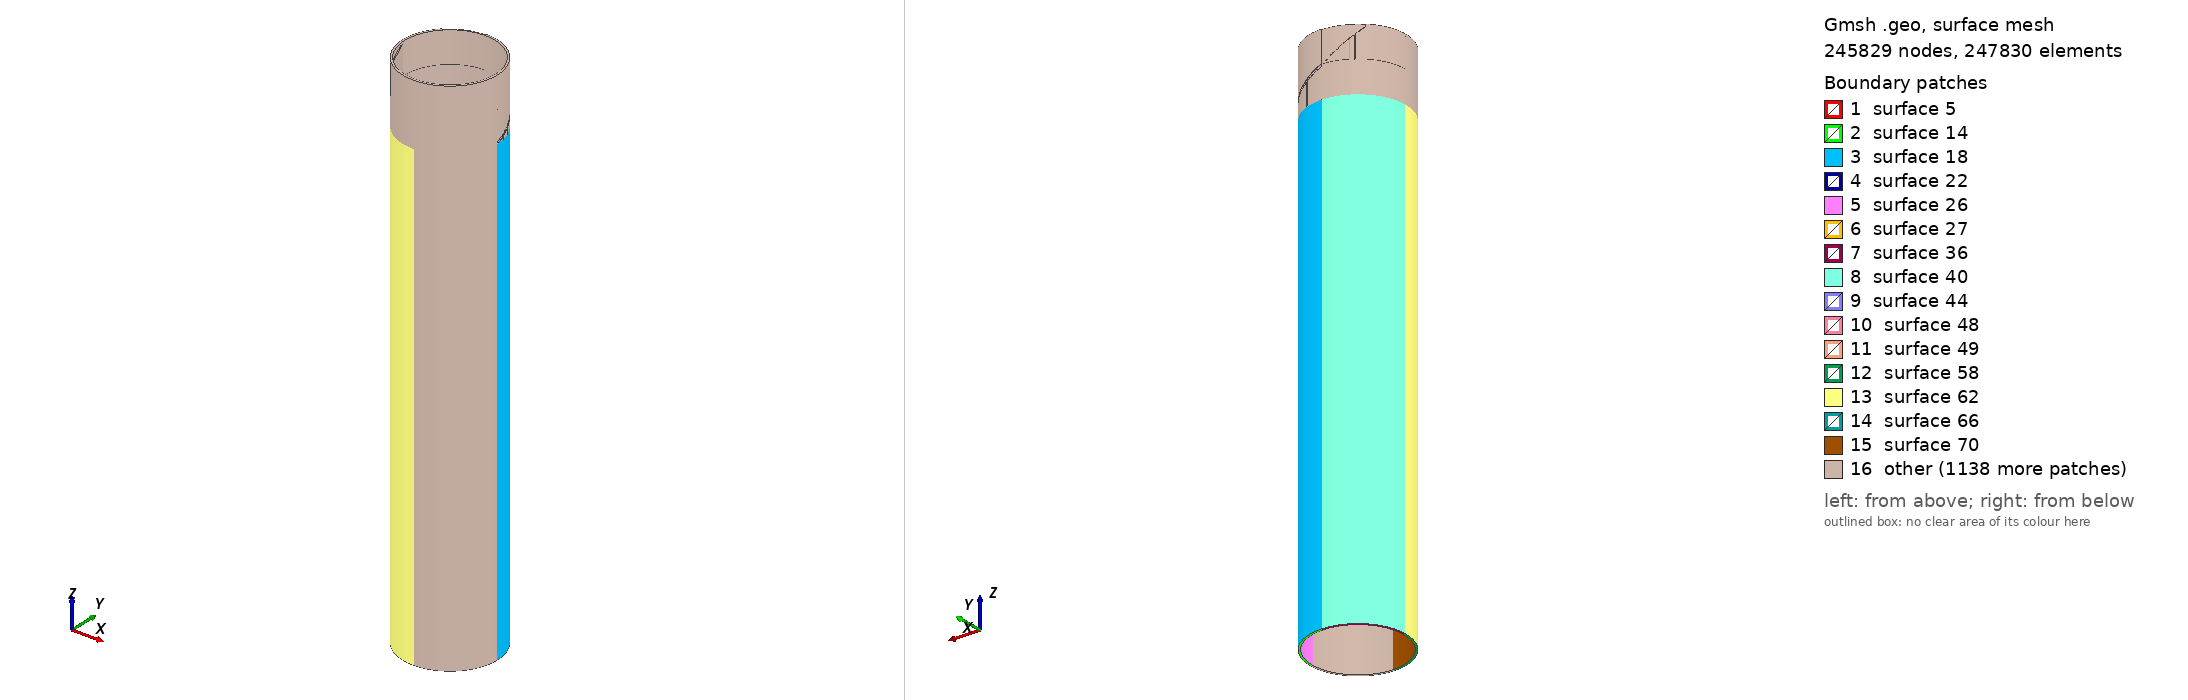

Gmsh geometry script, surface-meshed: 245829 nodes, 247830 surface elements. Boundary patches (legend numbers): 1 surface 5, 2 surface 14, 3 surface 18, 4 surface 22, 5 surface 26, 6 surface 27, 7 surface 36, 8 surface 40, 9 surface 44, 10 surface 48, 11 surface 49, 12 surface 58, 13 surface 62, 14 surface 66, 15 surface 70, 16 other. Left view from above one corner, right view from below the opposite corner. The script declares no physical surfaces, so the legend lists its geometric surfaces. The drawing asked Gmsh for element sizes between 1% and 20% of the model's largest extent; the script's own settings can give other sizes.

=== Inclined_Case_I_2_dev.geo (drawn) ===
// Gmsh project created on Wed Oct 26 09:00:10 2016

PipeLength = 5;
NlayersThickness = 75;
NlayersLength = 500;

CrackDepth = 3/6;
CrackLength = 0.1;
NumberOfLengthElm = 100;// (CrackLength/PipeLength)*NlayersLength; or 200  (Number of elements for the carck section)
DmgAngle = Pi/2; 
DmgAngle2 = Pi/4; // Should be less than Pi/2 for this code!
np = 4; // number of elements for crack's width


R_in = 0.14605;
R_out = 0.1524;
CrackLoc = 1.5; // corner of the crack


DmgCoefMsh = DmgAngle/(Pi/2);
Printf("Damage Mesh Coefficient number (in circumference) is %f",DmgCoefMsh);
DmgCoefMsh2 = (Pi/2-DmgAngle)/(Pi/2);
Printf("Element size (in length) is %f", PipeLength/NlayersLength);
ZGap = np * (CrackLength/NumberOfLengthElm);


CrackLengthRatio = CrackLength / PipeLength;
RemainThickness = CrackDepth*(R_out - R_in);
R_outCr = R_in + RemainThickness;
NlayersLengthRemain = ((PipeLength-(CrackLoc+CrackLength))/PipeLength)*NlayersLength;
Printf("Number of elements (in length) before the defect section is %f",NlayersLength);
Printf("Number of elements (in length) after the defect section is %f",NlayersLengthRemain);

IntactCoefMesh = CrackLoc/PipeLength;

//Mesh.CharacteristicLengthFromCurvature = 1;
PointCoefMesh = 0.0012;
//----------------------------------------- Section of the pipe before the defect
Point(1) = {R_in, 0, 0, PointCoefMesh};
Point(2) = {R_out, 0, 0, PointCoefMesh};
Line(1) = {1,2};

surfaceVector_L_1[]=Extrude {0,0,CrackLoc} {
	Line{1}; Layers{IntactCoefMesh*NlayersLength};Recombine;
};

//+
surfaceVector_bd_V1[] = Extrude {{0, 0, 1}, {0, 0, 0}, DmgAngle} {
  Surface{surfaceVector_L_1[1]}; Layers{DmgCoefMsh*NlayersThickness};Recombine;
};
Printf("Suface numbers are %f,%f,%f,%f,%f,%f",surfaceVector_bd_V1[0],surfaceVector_bd_V1[1],surfaceVector_bd_V1[2],surfaceVector_bd_V1[3],surfaceVector_bd_V1[4],surfaceVector_bd_V1[5]);

surfaceVector_bd_V2[] = Extrude {{0, 0, 1}, {0, 0, 0}, Pi/2-DmgAngle} {
  Surface{surfaceVector_bd_V1[0]}; Layers{DmgCoefMsh2*NlayersThickness};Recombine;
};


surfaceVector_bd_V3[]=Extrude {{0, 0, 1}, {0, 0, 0}, Pi/2} {
  Surface{surfaceVector_bd_V2[0]}; Layers{NlayersThickness};Recombine;
};

surfaceVector_bd_V4[]=Extrude {{0, 0, 1}, {0, 0, 0}, Pi/2} {
  Surface{surfaceVector_bd_V3[0]}; Layers{NlayersThickness};Recombine;
};

surfaceVector_bd_V5[]=Extrude {{0, 0, 1}, {0, 0, 0}, Pi/2} {
  Surface{surfaceVector_bd_V4[0]}; Layers{NlayersThickness};Recombine;
};

//######################################################################################################
//----------------------------------------- Section of the pipe with defect  (First Pi/2)
//----------------- Damage Itself (start)
//-------- Thin layer of the crack section
Point(3000) = {R_in, 0, CrackLoc, PointCoefMesh};
Point(4000) = {R_outCr, 0, CrackLoc, PointCoefMesh};
Line(3000) = {3000,4000};

surfaceVector_L_30[]=Extrude {{0,0,1},{0,0,CrackLoc},DmgAngle}{
        Line{3000}; Layers{DmgCoefMsh*NlayersThickness};Recombine;
};

surfaceVector_d_V30[]=Extrude {0,0,CrackLength} {
  Surface{3004}; Layers{NumberOfLengthElm}; Recombine;
};

//-------- The rest of the Pi/2 section
Point(300) = {R_in*Cos(DmgAngle), R_in*Sin(DmgAngle), CrackLoc, PointCoefMesh};
Point(400) = {R_out*Cos(DmgAngle), R_out*Sin(DmgAngle), CrackLoc, PointCoefMesh};
Line(300) = {300,400};

surfaceVector_L_3[]=Extrude {0,0,CrackLength}{
        Line{300}; Layers{NumberOfLengthElm};Recombine;
};

surfaceVector_d_V3[]=Extrude {{0, 0, 1}, {0, 0, 0}, Pi/2-DmgAngle} {
  Surface{surfaceVector_L_3[1]}; Layers{DmgCoefMsh2*NlayersThickness};Recombine;
};
//----------------- Damage Itself (End)

surfaceVector_d_V4[]=Extrude {{0, 0, 1}, {0, 0, 0}, Pi/2} {
  Surface{surfaceVector_d_V3[0]}; Layers{NlayersThickness};Recombine;
};

surfaceVector_d_V5[]=Extrude {{0, 0, 1}, {0, 0, 0}, Pi/2} {
  Surface{surfaceVector_d_V4[0]}; Layers{NlayersThickness};Recombine;
};

surfaceVector_d_V6[]=Extrude {{0, 0, 1}, {0, 0, 0}, Pi/2} {
  Surface{surfaceVector_d_V5[0]}; Layers{NlayersThickness};Recombine;
};

//--------------------------------------- Damage Cont'd
//----------------- Inclined section from the entrance
//ElementLength = PipeLength/NlayersLength;
jj = 0;
th(0) = 0;
//Printf("CrackLength/(DmgCoefMsh*NlayersThickness) = %f",CrackLength/(DmgCoefMsh*NlayersThickness));
For jj In {1:DmgCoefMsh*NlayersThickness:1.0}
  //Printf("jj is %f",jj);
  th(jj) = (DmgAngle/(DmgCoefMsh*NlayersThickness))*jj;
  //Printf("For jj = %f th = %f",jj,th(jj));
  Point(10000+20*jj) = {R_outCr*Cos(th(jj-1)), R_outCr*Sin(th(jj-1)), CrackLoc , PointCoefMesh};
  Point(20000+50*jj) = {R_out*Cos(th(jj-1)), R_out*Sin(th(jj-1)), CrackLoc, PointCoefMesh};
  Line(20000+100*jj) = {10000+20*jj,20000+50*jj};

  Zcoord = CrackLoc + jj * ( (CrackLength-ZGap)/(DmgCoefMsh*NlayersThickness) );
  ZcoordNew = Zcoord - CrackLoc - ZGap;
  TempVal = Fmod ( Fabs(ZcoordNew), CrackLength/NumberOfLengthElm );
  //Printf("Fmod for Fabs(%f), %f is %f",ZcoordNew,CrackLength/NumberOfLengthElm,TempVal);
  If (TempVal !=0)
    ZcoordNew = ZcoordNew + (CrackLength/NumberOfLengthElm-TempVal);
  EndIf
  //TempVal2 = Fmod ( Fabs(ZcoordNew), CrackLength/NumberOfLengthElm );
  //Printf("New Fmod for Fabs(%f), %f is %f",ZcoordNew,CrackLength/NumberOfLengthElm,TempVal2);
  
  surfaceVector_L_300[]=Extrude {{0,0,1},{0, 0, CrackLoc},th(jj)-th(jj-1)}{
        Line{20000+100*jj}; Layers{1};Recombine;
        //Line{20000+100*jj}; Layers{((th(jj)-th(jj-1))/(DmgAngle))*DmgCoefMsh*NlayersThickness};Recombine;
  };
  
  If (ZcoordNew>=(CrackLength/NumberOfLengthElm))
    nlayer = Ceil(Fabs(ZcoordNew/CrackLength)*NumberOfLengthElm); 
    surfaceVector_d_V300[]=Extrude {0,0,ZcoordNew} {
      Surface{surfaceVector_L_300[1]}; Layers{nlayer};Recombine;
    };
    Printf("For jj=%g, number of elements in axial direction is %g", jj, nlayer );
  EndIf


EndFor

//Printf("Volumes are: %f",VolumeNumbers);
//----------------- Inclined section from the end 
jj = 0;
th(0)=0;
For jj In {1:DmgCoefMsh*NlayersThickness-1:1.0}

  th(jj) = DmgAngle/(DmgCoefMsh*NlayersThickness)*jj;

  Point(100000+20*jj) = {R_outCr*Cos(th(jj)), R_outCr*Sin(th(jj)), CrackLoc+CrackLength , PointCoefMesh};
  Point(200000+50*jj) = {R_out*Cos(th(jj)), R_out*Sin(th(jj)), CrackLoc+CrackLength , PointCoefMesh};
  Line(200000+100*jj) = {100000+20*jj,200000+50*jj};

  Zcoord = (CrackLength) - jj * ( (CrackLength-ZGap)/(DmgCoefMsh*NlayersThickness));
  ZcoordNew = -Zcoord + ZGap;
  TempVal = Fmod ( Fabs(ZcoordNew), CrackLength/NumberOfLengthElm );
  //Printf("Fmod for Fabs(%f), %f is %f",ZcoordNew,CrackLength/NumberOfLengthElm,TempVal);
  ZcoordNew = ZcoordNew + (TempVal!=0)*(CrackLength/NumberOfLengthElm+TempVal);
  //TempVal2 = Fmod ( Fabs(ZcoordNew), CrackLength/NumberOfLengthElm );
  //Printf("New Fmod for Fabs(%f), %f is %f",ZcoordNew,CrackLength/NumberOfLengthElm,TempVal2);
  //Printf("Zcoord is %f",Zcoord);
  surfaceVector_L_3000[]=Extrude {{0,0,-1},{0, 0, CrackLoc+CrackLength},th(jj)-th(jj-1)}{
        Line{200000+100*jj}; Layers{1};Recombine;
  };
  
  If (Fabs(ZcoordNew)>=(CrackLength/NumberOfLengthElm))
    nlayer = Round(Fabs((ZcoordNew/CrackLength))*NumberOfLengthElm);
    surfaceVector_d_V3000[]=Extrude {0,0,ZcoordNew} {
  	Surface{surfaceVector_L_3000[1]}; Layers{nlayer};Recombine;
    };
  InnerSurfNumber2(jj)=surfaceVector_d_V3000[5];
  EndIf

EndFor
//######################################################################################################

//######################################################################################################
//----------------------------------------- Section of the pipe with defect  (Second Pi/2)
//----------------- Damage Itself (start)
//-------- Thin layer of the crack section
Point(300000) = {0, R_in, CrackLoc+CrackLength, PointCoefMesh};
Point(400000) = {0, R_outCr, CrackLoc+CrackLength, PointCoefMesh};
Line(300000) = {300000,400000};

surfaceVector_L_3000[]=Extrude {{0,0,1},{0,0,CrackLoc+CrackLength},DmgAngle2}{
        Line{300000}; Layers{(DmgAngle2/(Pi/2))*NlayersThickness};Recombine;
};

surfaceVector_d_V3000[]=Extrude {0,0,CrackLength} {
  Surface{300004}; Layers{NumberOfLengthElm}; Recombine;
};

//-------- The rest of the Pi/2 section
Point(30000) = {-R_in*Cos(DmgAngle2), R_in*Sin(DmgAngle2), CrackLoc+CrackLength, PointCoefMesh};
Point(40000) = {-R_out*Cos(DmgAngle2), R_out*Sin(DmgAngle2), CrackLoc+CrackLength, PointCoefMesh};
Line(30000) = {30000,40000};

surfaceVector_L_3000[]=Extrude {0,0,CrackLength}{
        Line{30000}; Layers{NumberOfLengthElm};Recombine;
};

surfaceVector_d_V300[]=Extrude {{0, 0, 1}, {0, 0, 0}, Pi/2-DmgAngle2} {
  Surface{surfaceVector_L_3000[1]}; Layers{( (Pi/2-DmgAngle2)/(Pi/2) )*NlayersThickness};Recombine;
};
//----------------- Damage Itself (End)

surfaceVector_d_V400[]=Extrude {{0, 0, 1}, {0, 0, 0}, Pi/2} {
  Surface{surfaceVector_d_V300[0]}; Layers{NlayersThickness};Recombine;
};

surfaceVector_d_V500[]=Extrude {{0, 0, 1}, {0, 0, 0}, Pi/2} {
  Surface{surfaceVector_d_V400[0]}; Layers{NlayersThickness};Recombine;
};

surfaceVector_d_V600[]=Extrude {{0, 0, 1}, {0, 0, 0}, Pi/2} {
  Surface{surfaceVector_d_V500[0]}; Layers{NlayersThickness};Recombine;
};

//--------------------------------------- Damage Cont'd
//----------------- Inclined section from the entrance

jj = 0;
th(0) = 0;
For jj In {1:(DmgAngle2/(Pi/2) )*NlayersThickness:1.0}
  th(jj) = DmgAngle2/(  (DmgAngle2/(Pi/2) )  *NlayersThickness)*jj;
  th(jj) = DmgAngle2+th(jj);
  Point(70000+20*jj) = {-R_outCr*Cos(th(jj-1)), R_outCr*Sin(th(jj-1)), CrackLoc+CrackLength , PointCoefMesh};
  Point(80000+50*jj) = {-R_out*Cos(th(jj-1)), R_out*Sin(th(jj-1)), CrackLoc+CrackLength, PointCoefMesh};

  Line(80000+100*jj) = {70000+20*jj,80000+50*jj};

  Zcoord = CrackLoc+2*CrackLength - jj * ( (CrackLength-ZGap)/( (DmgAngle2/(Pi/2)) *NlayersThickness) );
  ZcoordNew = Zcoord - (CrackLoc+CrackLength) - ZGap;
  TempVal = Fmod ( Fabs(ZcoordNew), CrackLength/NumberOfLengthElm );
  
  If (TempVal !=0)
    ZcoordNew = ZcoordNew + (CrackLength/NumberOfLengthElm-TempVal);
  EndIf
  
  
  surfaceVector_L_30000[]=Extrude {{0,0,1},{0, 0, CrackLoc+CrackLength},th(jj)-th(jj-1)}{
        Line{80000+100*jj}; Layers{1};Recombine;
  };
  
  If (ZcoordNew>=ZGap)
    nlayer = Ceil(Fabs(ZcoordNew/CrackLength)*NumberOfLengthElm); 
    surfaceVector_d_V30000[]=Extrude {0,0,ZcoordNew} {
      Surface{surfaceVector_L_30000[1]}; Layers{nlayer};Recombine;
    };
    Printf("For jj=%g, number of elements in axial direction is %g", jj, nlayer );
  EndIf


EndFor

//Printf("Volumes are: %f",VolumeNumbers);


// ###############################################################################################################



//----------------------------------------- Rest of the pipe
//Point(500) = {R_in, 0, CrackLoc+CrackLength, PointCoefMesh};
//Point(600) = {R_out, 0, CrackLoc+CrackLength, PointCoefMesh};
//Line(500) = {500,600};

//surfaceVector_L_4[]=Extrude {0,0,PipeLength-(CrackLoc+CrackLength)} {
//        Line{500}; Layers{NlayersLengthRemain};Recombine;
//};

//surfaceVector_ad_V1[]=Extrude {{0, 0, 1}, {0, 0, 0}, DmgAngle} {
//  Surface{surfaceVector_L_4[1]}; Layers{DmgCoefMsh*NlayersThickness};Recombine;
//};

//surfaceVector_ad_V2[]=Extrude {{0, 0, 1}, {0, 0, 0}, Pi/2-DmgAngle} {
//  Surface{surfaceVector_ad_V1[0]}; Layers{DmgCoefMsh2*NlayersThickness};Recombine;
//};

//surfaceVector_ad_V3[]=Extrude {{0, 0, 1}, {0, 0, 0}, Pi/2} {
//  Surface{surfaceVector_ad_V2[0]}; Layers{NlayersThickness};Recombine;
//};

//surfaceVector_ad_V4[]=Extrude {{0, 0, 1}, {0, 0, 0}, Pi/2} {
//  Surface{surfaceVector_ad_V3[0]}; Layers{NlayersThickness};Recombine;
//};

//surfaceVector_ad_V5[]=Extrude {{0, 0, 1}, {0, 0, 0}, Pi/2} {
//  Surface{surfaceVector_ad_V4[0]}; Layers{NlayersThickness};Recombine;
//};


//----------------------------------------- Meshing

//Physical Surface("Input") = {14,36,58,80,102};
//Physical Surface("Output")= {202447,202425,202513,202491,202469};

//Physical Surface("InnerSurf")={surfaceVector_bd_V1[5],surfaceVector_bd_V2[5],surfaceVector_bd_V3[5],surfaceVector_bd_V4[5],surfaceVector_bd_V5[5],surfaceVector_d_V3[5],surfaceVector_d_V30[5],surfaceVector_d_V4[5],surfaceVector_d_V5[5],surfaceVector_d_V6[5],surfaceVector_ad_V1[5],surfaceVector_ad_V2[5],surfaceVector_ad_V3[5],surfaceVector_ad_V4[5],surfaceVector_ad_V5[5]}

//Physical Surface("InnerSurfaceDefect") = {InnerSurfNumber2(1),InnerSurfNumber2(2),InnerSurfNumber2(3),InnerSurfNumber2(4),InnerSurfNumber2(5),InnerSurfNumber2(6),InnerSurfNumber2(7),InnerSurfNumber2(8),InnerSurfNumber2(9),InnerSurfNumber2(10),InnerSurfNumber2(11),InnerSurfNumber2(12),InnerSurfNumber2(13),InnerSurfNumber2(14),InnerSurfNumber2(15),InnerSurfNumber2(16),InnerSurfNumber2(17),InnerSurfNumber2(18),InnerSurfNumber2(19),InnerSurfNumber2(20),InnerSurfNumber2(21),InnerSurfNumber2(22),InnerSurfNumber2(23),InnerSurfNumber2(24),InnerSurfNumber1(1),InnerSurfNumber1(2),InnerSurfNumber1(3),InnerSurfNumber1(4),InnerSurfNumber1(5),InnerSurfNumber1(6),InnerSurfNumber1(7),InnerSurfNumber1(8),InnerSurfNumber1(9),InnerSurfNumber1(10),InnerSurfNumber1(11),InnerSurfNumber1(12),InnerSurfNumber1(13),InnerSurfNumber1(14),InnerSurfNumber1(15),InnerSurfNumber1(16),InnerSurfNumber1(17),InnerSurfNumber1(18),InnerSurfNumber1(19),InnerSurfNumber1(20),InnerSurfNumber1(21),InnerSurfNumber1(22),InnerSurfNumber1(23),InnerSurfNumber1(24),InnerSurfNumber1(25)};

//Physical Surface("OuterSurf")={surfaceVector_bd_V1[3],surfaceVector_bd_V2[3],surfaceVector_bd_V3[3],surfaceVector_bd_V4[3],surfaceVector_bd_V5[3],surfaceVector_d_V3[3],surfaceVector_d_V4[3],surfaceVector_d_V5[3],surfaceVector_d_V6[3],surfaceVector_ad_V1[3],surfaceVector_ad_V2[3],surfaceVector_ad_V3[3],surfaceVector_ad_V4[3],surfaceVector_ad_V5[3]};

//Physical Volume("Pipe")={1,2,3,4,5,6,7,8,9,10,11,12,13,14,15,16,17,18,19,20,21,22,23,24,25,26,27,28,29,30,31,32,33,34,35,36,37,38,39,40,41,42,43,44,45,46,47,48,49,50,51,52,53,54,55,56,57,58,59,60,61,62};

//Printf("InnerSurfaceNumber2 is %f,%f,%f,%f,%f,%f",InnerSurfNumber2(0),InnerSurfNumber2(1),InnerSurfNumber2(2),InnerSurfNumber2(3),InnerSurfNumber2(4),InnerSurfNumber2(5));

Mesh.Algorithm = 6; // 2D mesh algorithm (1=MeshAdapt, 2=Automatic, 5=Delaunay, 6=Frontal, 7=BAMG, 8=DelQuad)
Mesh.Algorithm3D = 1; // 3D mesh algorithm (1=Delaunay, 2=New Delaunay, 4=Frontal, 5=Frontal Delaunay, 6=Frontal Hex, 7=MMG3D, 9=R-tree)
Mesh.SaveAll = 1; // Ignore physical definitions!
General.ExpertMode = 1;

/* surfaceVector contains in the following order:
    [0]	- front surface (opposed to source surface)
    [1] - extruded volume
    [2] - bottom surface
    [3] - right surface
    [4] - top surface
    [5] - left surface */
